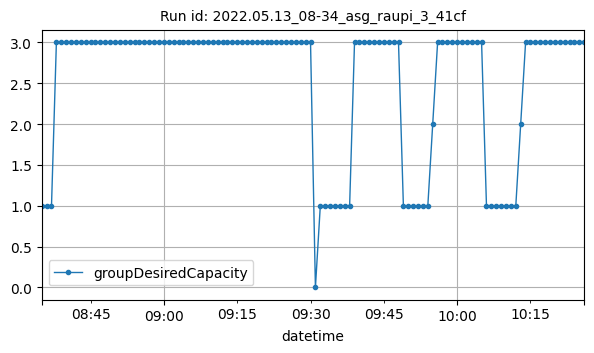

The file beside this chart, header and first rows:
datetime, groupDesiredCapacity
2022-05-13T08:35:00Z, 1
2022-05-13T08:36:00Z, 1
2022-05-13T08:37:00Z, 1
2022-05-13T08:38:00Z, 3
2022-05-13T08:39:00Z, 3
2022-05-13T08:40:00Z, 3
2022-05-13T08:41:00Z, 3
2022-05-13T08:42:00Z, 3
2022-05-13T08:43:00Z, 3
2022-05-13T08:44:00Z, 3
2022-05-13T08:45:00Z, 3
2022-05-13T08:46:00Z, 3
2022-05-13T08:47:00Z, 3
2022-05-13T08:48:00Z, 3
2022-05-13T08:49:00Z, 3
2022-05-13T08:50:00Z, 3
2022-05-13T08:51:00Z, 3
2022-05-13T08:52:00Z, 3
2022-05-13T08:53:00Z, 3
2022-05-13T08:54:00Z, 3
2022-05-13T08:55:00Z, 3
2022-05-13T08:56:00Z, 3
2022-05-13T08:57:00Z, 3
2022-05-13T08:58:00Z, 3
2022-05-13T08:59:00Z, 3
2022-05-13T09:00:00Z, 3
2022-05-13T09:01:00Z, 3
2022-05-13T09:02:00Z, 3
2022-05-13T09:03:00Z, 3
2022-05-13T09:04:00Z, 3
2022-05-13T09:05:00Z, 3
2022-05-13T09:06:00Z, 3
2022-05-13T09:07:00Z, 3
2022-05-13T09:08:00Z, 3
2022-05-13T09:09:00Z, 3
2022-05-13T09:10:00Z, 3
2022-05-13T09:11:00Z, 3
2022-05-13T09:12:00Z, 3
2022-05-13T09:13:00Z, 3
2022-05-13T09:14:00Z, 3
2022-05-13T09:15:00Z, 3
2022-05-13T09:16:00Z, 3
2022-05-13T09:17:00Z, 3
2022-05-13T09:18:00Z, 3
2022-05-13T09:19:00Z, 3
2022-05-13T09:20:00Z, 3
2022-05-13T09:21:00Z, 3
2022-05-13T09:22:00Z, 3
2022-05-13T09:23:00Z, 3
2022-05-13T09:24:00Z, 3
2022-05-13T09:25:00Z, 3
2022-05-13T09:26:00Z, 3
2022-05-13T09:27:00Z, 3
2022-05-13T09:28:00Z, 3
2022-05-13T09:29:00Z, 3
2022-05-13T09:30:00Z, 3
2022-05-13T09:31:00Z, 0
2022-05-13T09:32:00Z, 1
2022-05-13T09:33:00Z, 1
2022-05-13T09:34:00Z, 1
... 52 more rows
